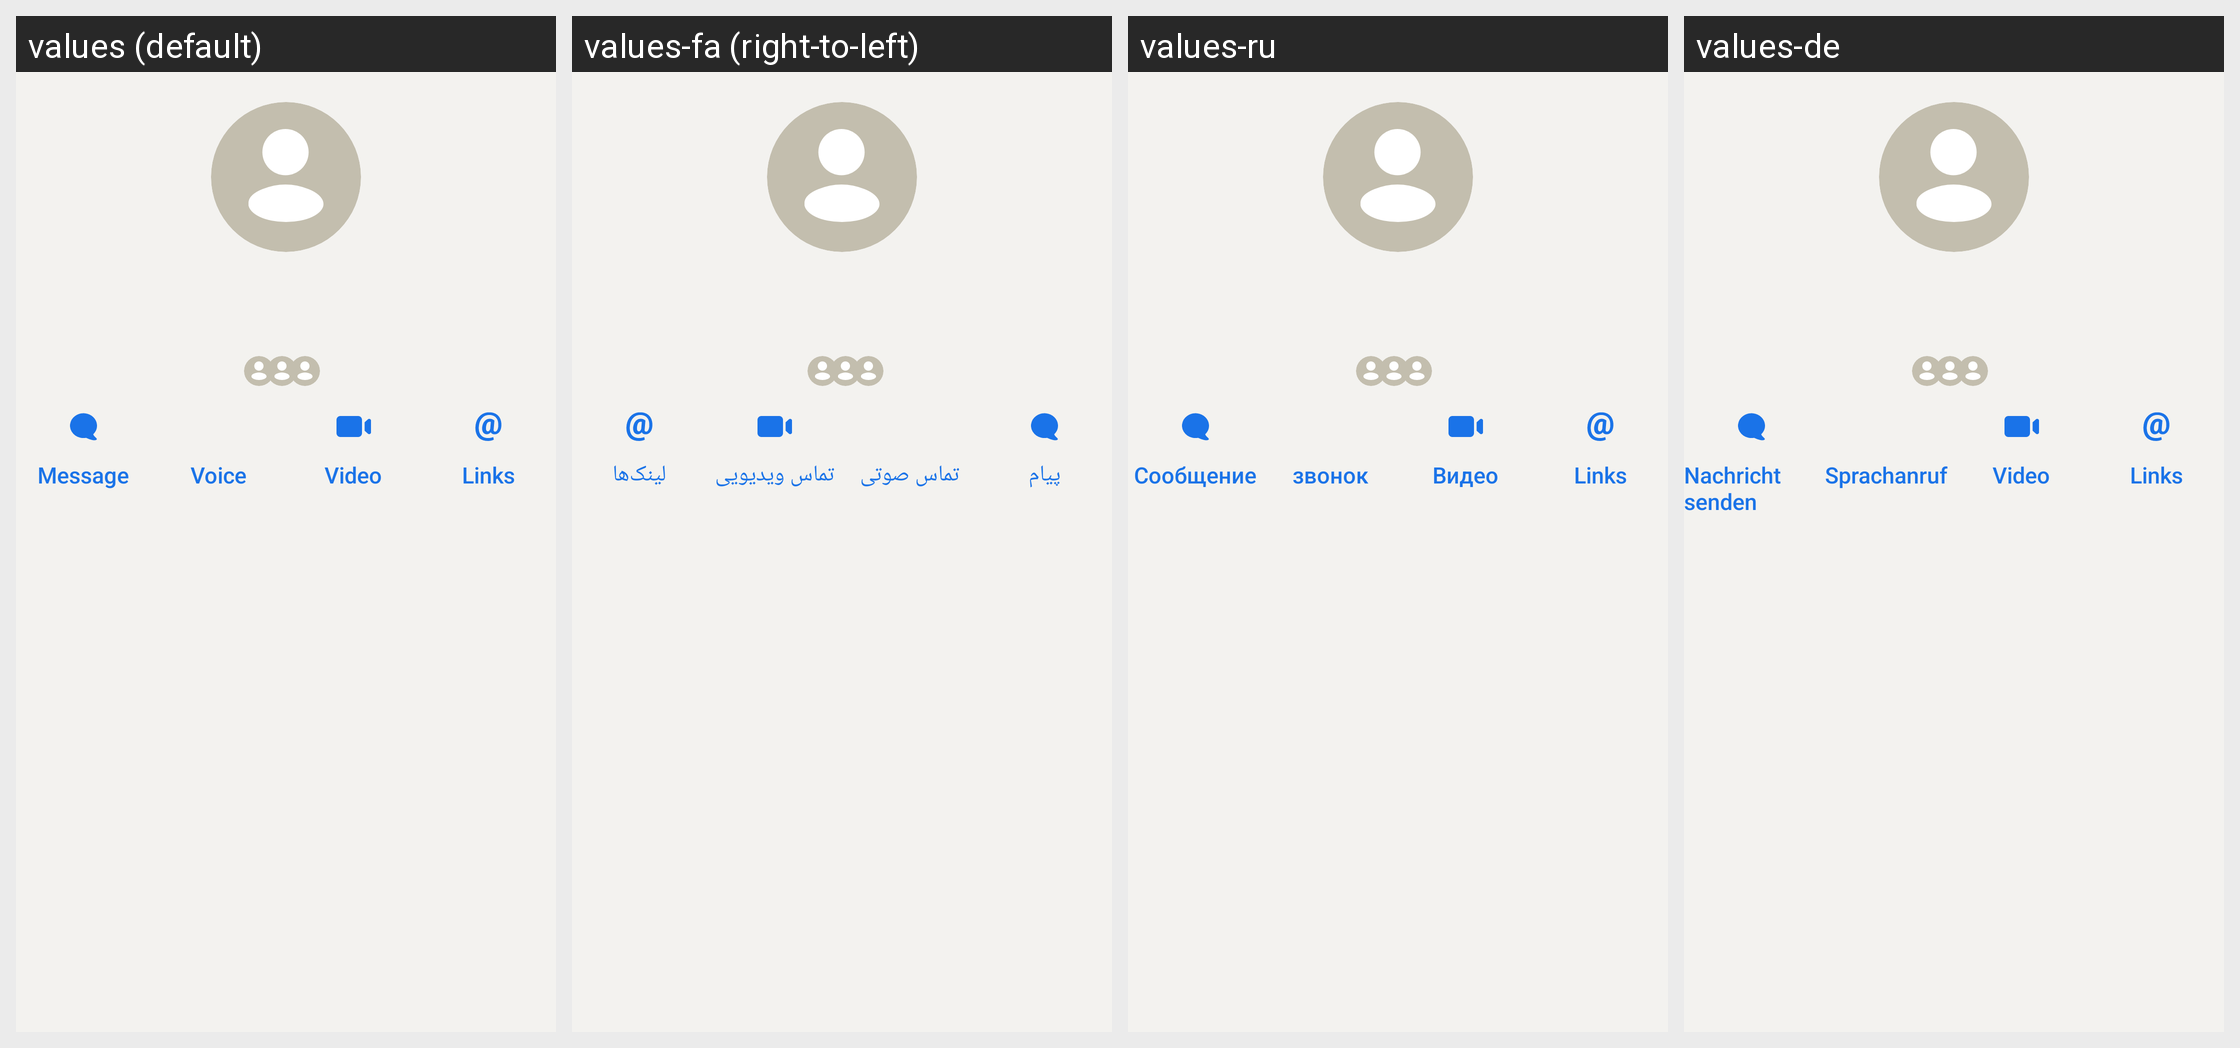

This grid shows one Android layout under several languages. Give, for every string resource on the screen, its name, the default text and each shown locale's text.
Android screen res/layout/profile_header.xml rendered under 4 locales, left to right: values (default), values-fa (right-to-left), values-ru, values-de. Device: Nexus 5 (rendered at 1080×1920; each locale shown at half size, 540×960, under a caption strip naming it); theme AppTheme.
Other locales in the repository, not shown: values-ar, values-bg, values-cs, values-el, values-es, values-fr, values-hi, values-id, values-in, values-nl, values-pl, values-pt, values-pt-rBR, values-tr.
Strings drawn on this screen, with the default value and each locale's value (text and hints the layout hard-codes, and strings that could not be matched under every locale, appear in the picture but are not listed):

message
  values: Message
  values-fa: پیام
  values-ru: Сообщение
  values-de: Nachricht senden

call_action_voice_short
  values: Voice
  values-fa: تماس صوتی
  values-ru: звонок
  values-de: Sprachanruf

call_action_video_short
  values: Video
  values-fa: تماس ویدیویی
  values-ru: Видео
  values-de: Video

links
  values: Links
  values-fa: لینک‌ها
  values-ru: Links  [not translated; the default value is used]
  values-de: Links
